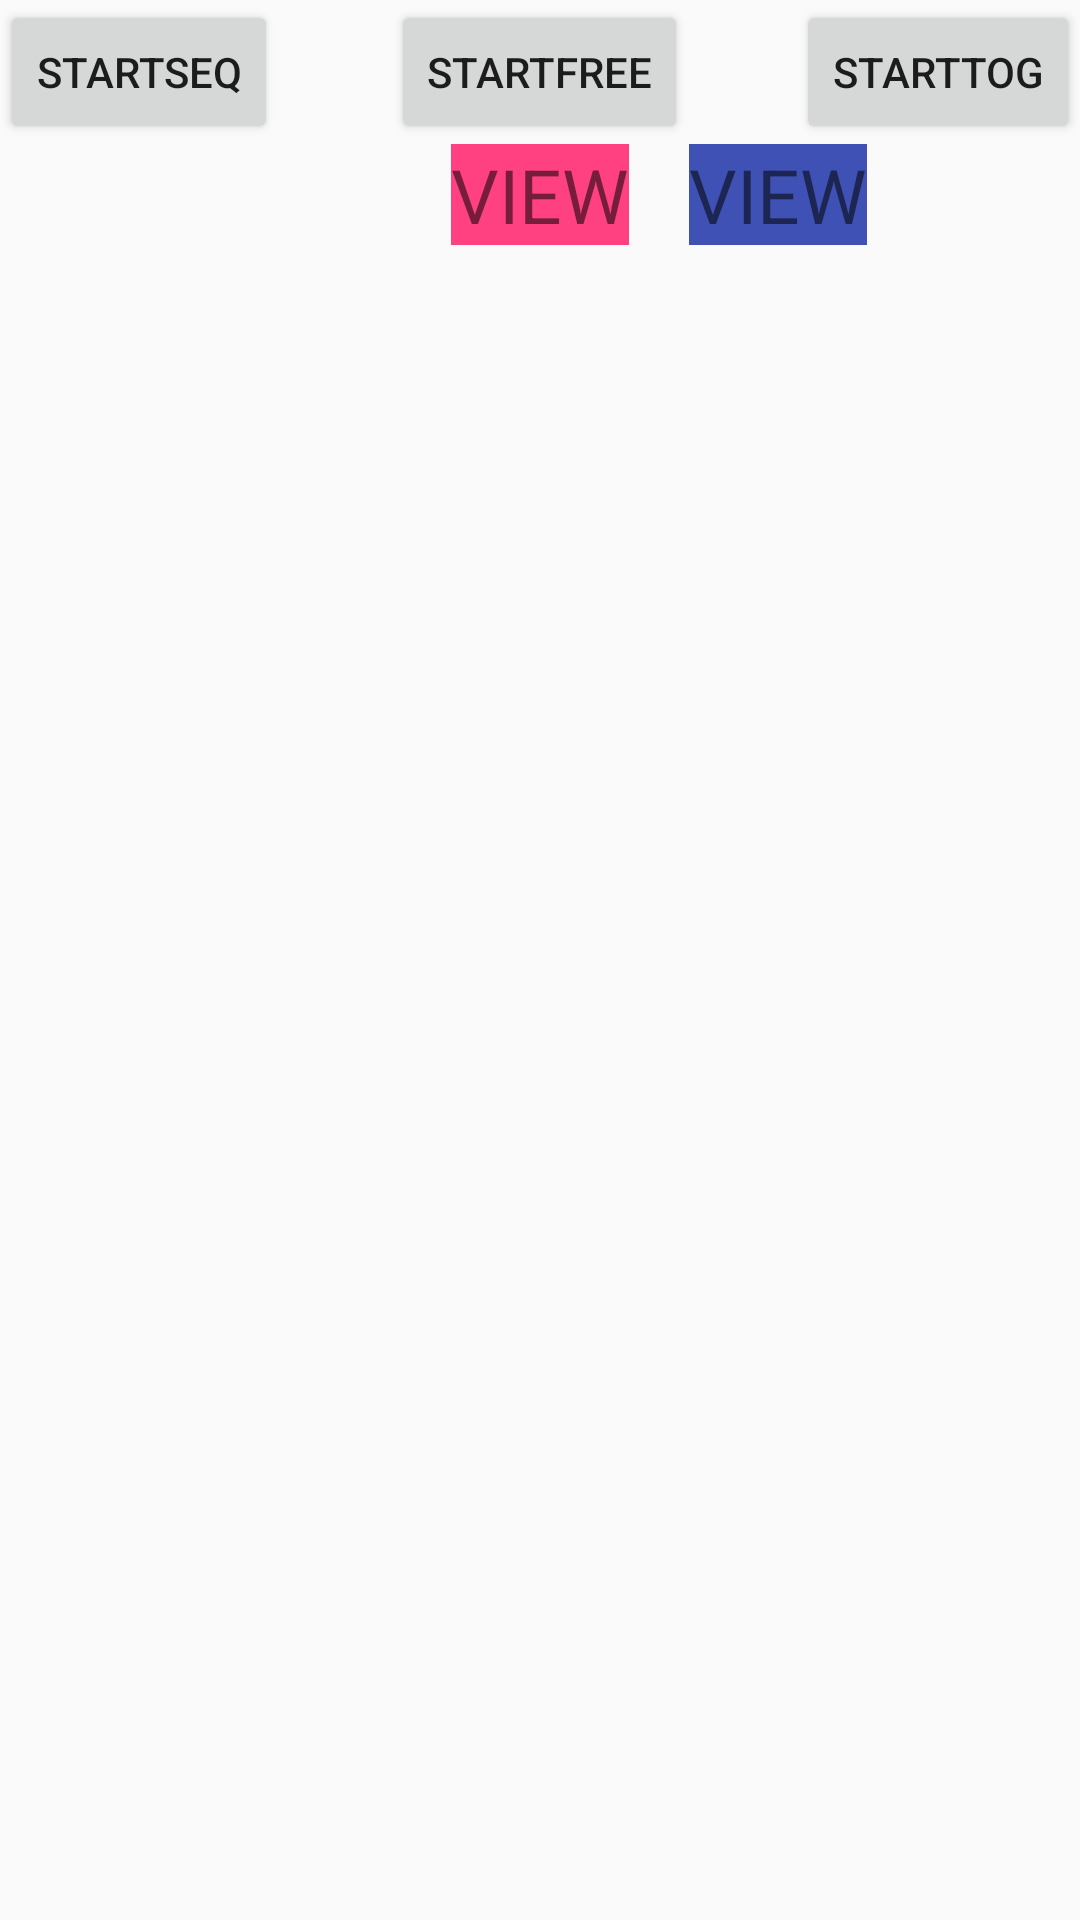

This screen was rendered from an Android layout file. Write that file and the resources it references.
<!-- AndroidManifest.xml: application theme AppTheme -->
<!-- res/layout/animation_set.xml -->
<?xml version="1.0" encoding="utf-8"?>
<LinearLayout xmlns:android="http://schemas.android.com/apk/res/android"
    android:orientation="vertical" android:layout_width="match_parent"
    android:layout_height="match_parent">
    
    <RelativeLayout
        android:layout_width="match_parent"
        android:layout_height="wrap_content">
        <Button
            android:id="@+id/start_bn"
            android:layout_width="wrap_content"
            android:layout_height="wrap_content"
            android:text="STARTSeq"/>

        <Button
            android:id="@+id/start_bn01"
            android:layout_width="wrap_content"
            android:layout_height="wrap_content"
            android:layout_alignParentRight="true"
            android:text="STARTTOG"/>

        <Button
            android:id="@+id/start_bn02"
            android:layout_width="wrap_content"
            android:layout_height="wrap_content"
            android:layout_centerInParent="true"
            android:text="STARTFREE"/>
    </RelativeLayout>

    <RelativeLayout
        android:layout_height="match_parent"
        android:layout_width="match_parent">
        <TextView
            android:id="@+id/text1"
            android:layout_centerHorizontal="true"
            android:layout_width="wrap_content"
            android:layout_height="wrap_content"
            android:text="VIEW"
            android:background="@color/colorAccent"
            android:textSize="25dp"/>
        <TextView
            android:id="@+id/text2"
            android:layout_alignBottom="@+id/text1"
            android:layout_toRightOf="@+id/text1"
            android:layout_width="wrap_content"
            android:layout_height="wrap_content"
            android:background="@color/colorPrimary"
            android:layout_marginLeft="20dp"
            android:text="VIEW"
            android:textSize="25dp"/>
    </RelativeLayout>

</LinearLayout>
<!-- resources referenced by this layout -->
<resources>
  <color name="colorAccent">#FF4081</color>
  <color name="colorPrimary">#3F51B5</color>
  <style name="AppTheme" parent="Theme.AppCompat.Light.DarkActionBar">
          
          <item name="colorPrimary">@color/colorPrimary</item>
          <item name="colorPrimaryDark">@color/colorPrimaryDark</item>
          <item name="colorAccent">@color/colorAccent</item>
      </style>
  <color name="colorPrimaryDark">#303F9F</color>
</resources>
